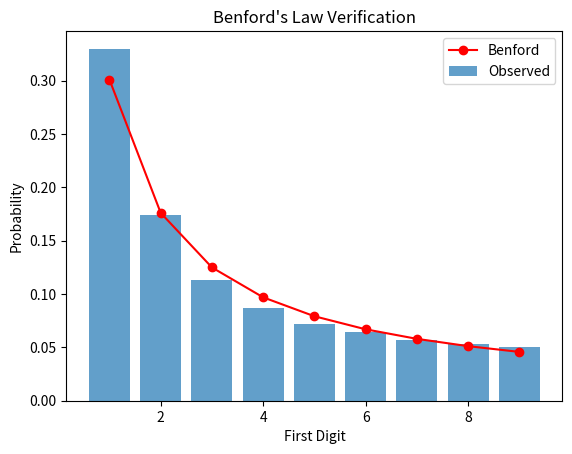

Python code for this plot:
import math
import random
from collections import Counter

import matplotlib.pyplot as plt

N = 100_000
lambd = 0.01
data = [random.expovariate(lambd) for _ in range(N)] # exponential distribution: lambda = 0.01

def first_digit(x):
    x = abs(x)
    while x >= 10:
        x //= 10
    while x < 1:
        x *= 10
    return int(x)

digits = [first_digit(x) for x in data if x > 0]

count = Counter(digits)
total = sum(count.values())

observed = {d: count[d] / total for d in range(1, 10)}

benford = {d: math.log10(1 + 1 / d) for d in range(1, 10)} # Benford's Law: P(b, d) = log(1 + 1/d) / log(b)

print("Digit | Observed | Benford")
print("-" * 28)
for d in range(1, 10):
    print(f"{d:5d} | {observed[d]:8.4f} | {benford[d]:7.4f}")

plt.bar(observed.keys(), observed.values(), label = "Observed", alpha = 0.7)
plt.plot(benford.keys(), benford.values(), marker = "o", color = "red", label = "Benford")
plt.xlabel("First Digit")
plt.ylabel("Probability")
plt.title("Benford's Law Verification")
plt.legend()
plt.show()
